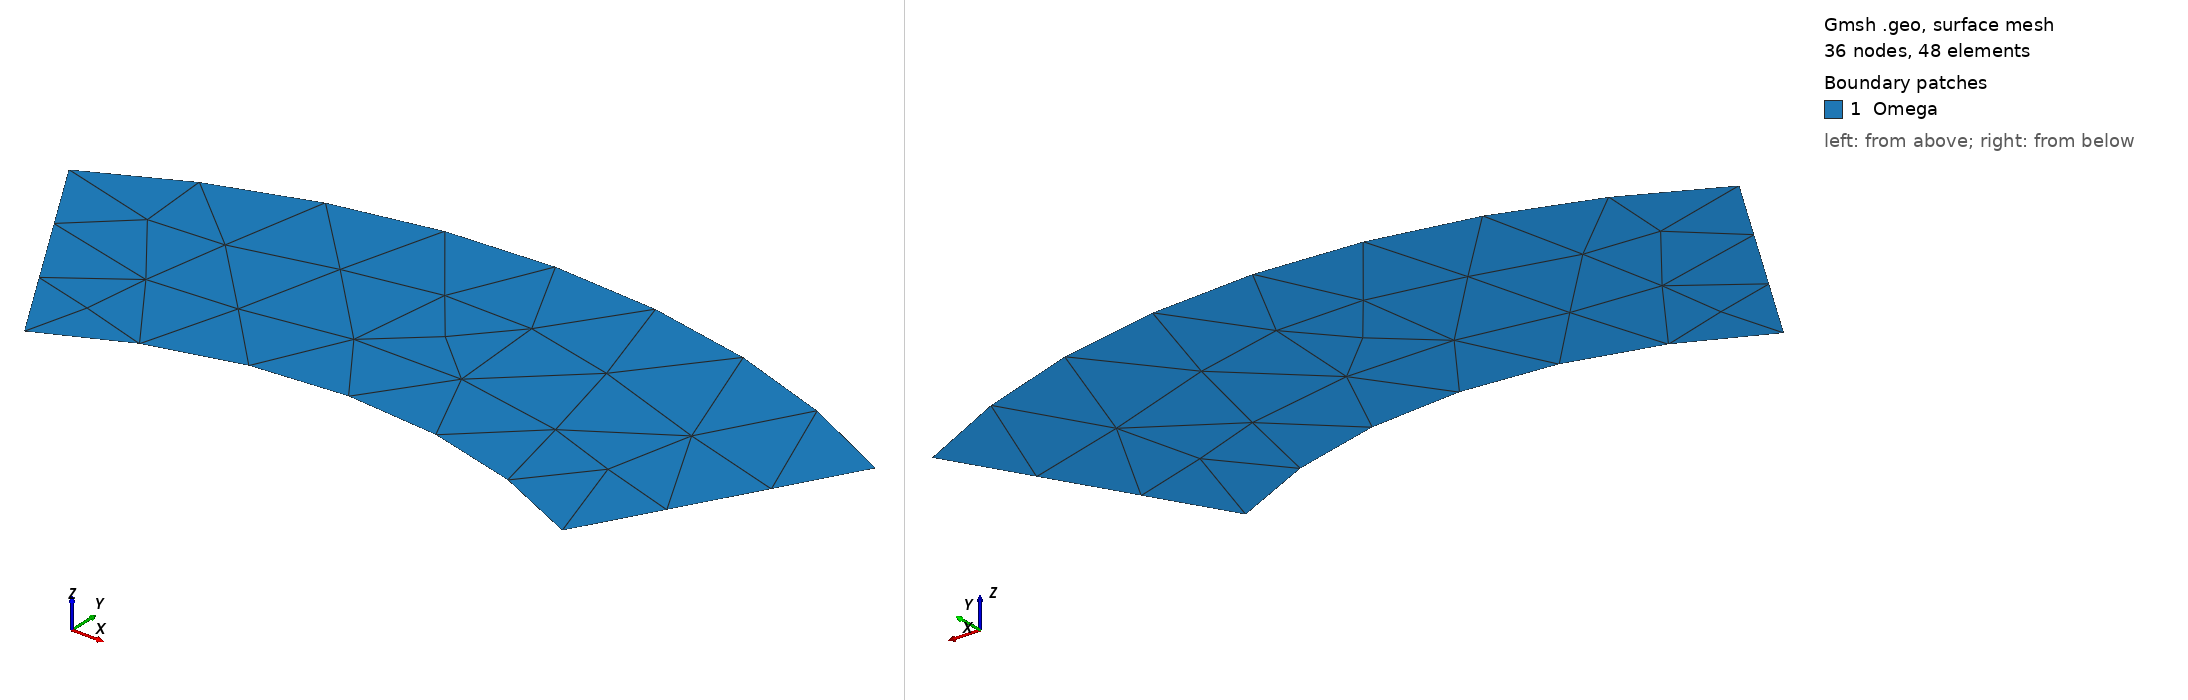

Gmsh geometry script, surface-meshed: 36 nodes, 48 surface elements. Boundary patches (legend numbers): 1 Omega. Left view from above one corner, right view from below the opposite corner. Legend entries are the model's physical surfaces. The drawing asked Gmsh for element sizes between 1% and 20% of the model's largest extent; the script's own settings can give other sizes.

=== cornea.geo (drawn) ===
R = 3;
r = 2;
alpha = Pi/6;

Point(1) = { 0, 0, 0 };
Point(2) = {-r * Sin(alpha), r * Cos(alpha), 0 };
Point(3) = { r * Sin(alpha), r * Cos(alpha), 0 };
Point(4) = { R * Sin(alpha), R * Cos(alpha), 0 };
Point(5) = {-R * Sin(alpha), R * Cos(alpha), 0 };

Circle(1) = { 2, 1, 3 };
Line(2) = { 3, 4 };
Circle(3) = { 4, 1, 5 };
Line(4) = { 5, 2 };

Line Loop(1) = { 1, 2, 3, 4 };
Plane Surface(1) = { 1 };

Physical Surface("Omega") = { 1 };
Physical Line("Gamma") = { 1, 2, 3, 4 };
